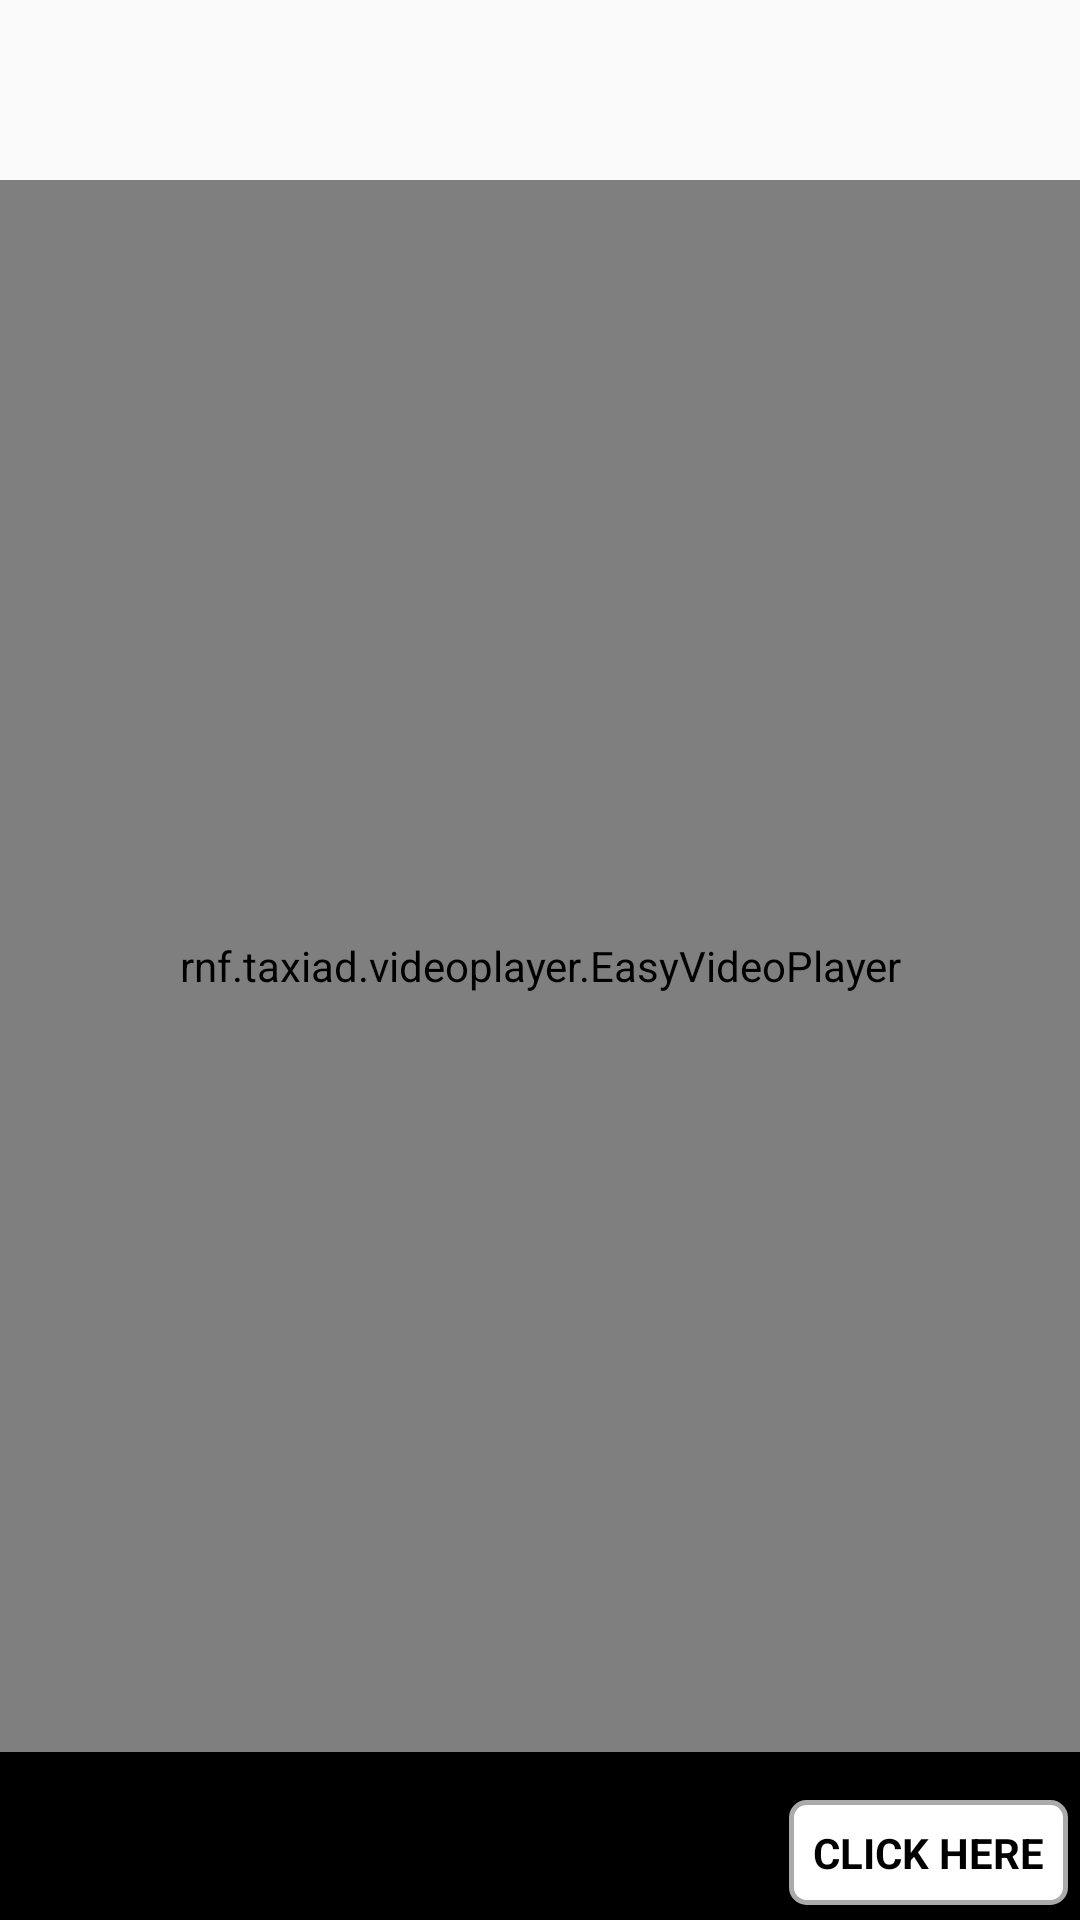

Write the Android layout XML for this screen, with the resource values it uses.
<!-- AndroidManifest.xml: application theme AppTheme -->
<!-- res/layout/fragment_video_view.xml -->
<?xml version="1.0" encoding="utf-8"?>
<LinearLayout xmlns:android="http://schemas.android.com/apk/res/android"
    xmlns:app="http://schemas.android.com/apk/res-auto"
    android:layout_width="match_parent"
    android:layout_height="match_parent"
    android:orientation="vertical">

    <TextView
        android:id="@+id/tvHeader"
        android:layout_width="match_parent"
        android:layout_height="60dp"
        android:layout_centerVertical="true"
        android:layout_marginLeft="?android:attr/actionBarSize"
        android:layout_marginRight="?android:attr/actionBarSize"
        android:background="@android:color/transparent"
        android:ellipsize="marquee"
        android:gravity="center"
        android:marqueeRepeatLimit="marquee_forever"
        android:maxLines="1"
        android:minHeight="?android:attr/actionBarSize"
        android:paddingLeft="@dimen/activity_vertical_margin"
        android:paddingRight="@dimen/activity_vertical_margin"
        android:textColor="@android:color/white"
        android:textSize="@dimen/ad_header_text"
        android:textStyle="bold" />

    <FrameLayout
        android:layout_width="match_parent"
        android:layout_height="0dp"
        android:layout_weight="1">

        <RelativeLayout
            android:id="@+id/videoViewLayout"
            android:layout_width="match_parent"
            android:layout_height="match_parent"
            android:background="@android:color/black">

            <rnf.taxiad.videoplayer.EasyVideoPlayer
                android:id="@+id/videoPlayer"
                android:layout_width="match_parent"
                android:layout_height="match_parent"
                android:layout_centerInParent="true"
                app:evp_autoPlay="false"
                app:evp_disableControls="true" />

        </RelativeLayout>

        <com.facebook.drawee.view.SimpleDraweeView
            android:id="@+id/imageView"
            android:layout_width="match_parent"
            android:layout_height="wrap_content"
            android:layout_gravity="center"
            android:background="@android:color/black"
            android:visibility="gone"
            app:actualImageScaleType="fitCenter"
            app:viewAspectRatio="1.33" />

        <ImageButton
            android:id="@+id/btnPlay"
            android:layout_width="match_parent"
            android:layout_height="match_parent"
            android:background="@android:color/transparent"
            android:scaleType="center"
            android:src="@drawable/button_play_selector" />

    </FrameLayout>


    <FrameLayout
        android:layout_width="match_parent"
        android:layout_height="wrap_content"
        android:background="@android:color/black"
        android:orientation="horizontal">



        <TextView
            android:id="@+id/tvTwilio"
            android:layout_width="match_parent"
            android:layout_height="wrap_content"
            android:layout_gravity="center"
            android:background="@android:color/black"
            android:ellipsize="marquee"
            android:gravity="center"
            android:marqueeRepeatLimit="marquee_forever"
            android:minHeight="?android:listPreferredItemHeightSmall"
            android:paddingBottom="10dp"
            android:paddingTop="@dimen/activity_vertical_margin"
            android:singleLine="true"
            android:textColor="@android:color/white"
            android:textSize="@dimen/ad_header_text"
            android:layout_marginLeft="80dp"
            android:layout_marginRight="100dp"
            android:textStyle="bold" />


        <LinearLayout
            android:layout_width="wrap_content"
            android:layout_height="match_parent"
            android:layout_gravity="center_vertical|right"
            android:background="@android:color/black"
            android:paddingBottom="5dp"
            android:paddingTop="@dimen/activity_vertical_margin">


            <ImageView
                android:layout_width="?android:listPreferredItemHeight"
                android:layout_height="?android:listPreferredItemHeight"
                android:layout_gravity="center_vertical"
                android:src="@mipmap/offer"
                android:visibility="gone" />

            <TextView
                android:id="@+id/tvTextFeature"
                android:layout_width="wrap_content"
                android:layout_height="wrap_content"
                android:layout_gravity="center_vertical"
                android:layout_marginRight="4dp"
                android:background="@drawable/white_rounded_corner"
                android:gravity="center"
                android:padding="8dp"
                android:text="@string/click_here"
                android:textColor="@android:color/black"
                android:textSize="@dimen/ad_offer_texr"
                android:elevation="5dp"
                android:textStyle="bold" />
        </LinearLayout>

    </FrameLayout>

</LinearLayout>
<!-- resources referenced by this layout -->
<resources>
  <dimen name="activity_vertical_margin">16dp</dimen>
  <dimen name="ad_header_text">18sp</dimen>
  <dimen name="ad_offer_texr">14sp</dimen>
  <!-- drawable button_play_selector (drawable) -->
  <?xml version="1.0" encoding="utf-8"?>
  <selector xmlns:android="http://schemas.android.com/apk/res/android">
  
      <item android:drawable="@drawable/button_play_drawable" android:state_selected="true"/>
      <item android:drawable="@drawable/ic_play" android:state_selected="false"/>
      <item android:drawable="@drawable/ic_play" />
  
  </selector>
  <!-- drawable white_rounded_corner (drawable) -->
  <?xml version="1.0" encoding="utf-8"?>
  <shape xmlns:android="http://schemas.android.com/apk/res/android"
      android:shape="rectangle">
      <corners android:radius="5dp" />
  
      <solid android:color="@android:color/white" />
      <stroke android:width="1.5dp"
          android:color="@android:color/darker_gray"/>
  
      <padding
          android:bottom="2dp"
          android:left="2dp"
          android:right="2dp"
          android:top="2dp" />
  
  </shape>
  <!-- mipmap offer: png bitmap (mipmap-xhdpi, 2053 bytes) -->
  <string name="click_here">CLICK HERE</string>
  <style name="AppTheme" parent="Theme.AppCompat.Light.NoActionBar">
          
      </style>
  <!-- drawable ic_play: png bitmap (drawable-xhdpi, 4671 bytes) -->
</resources>
